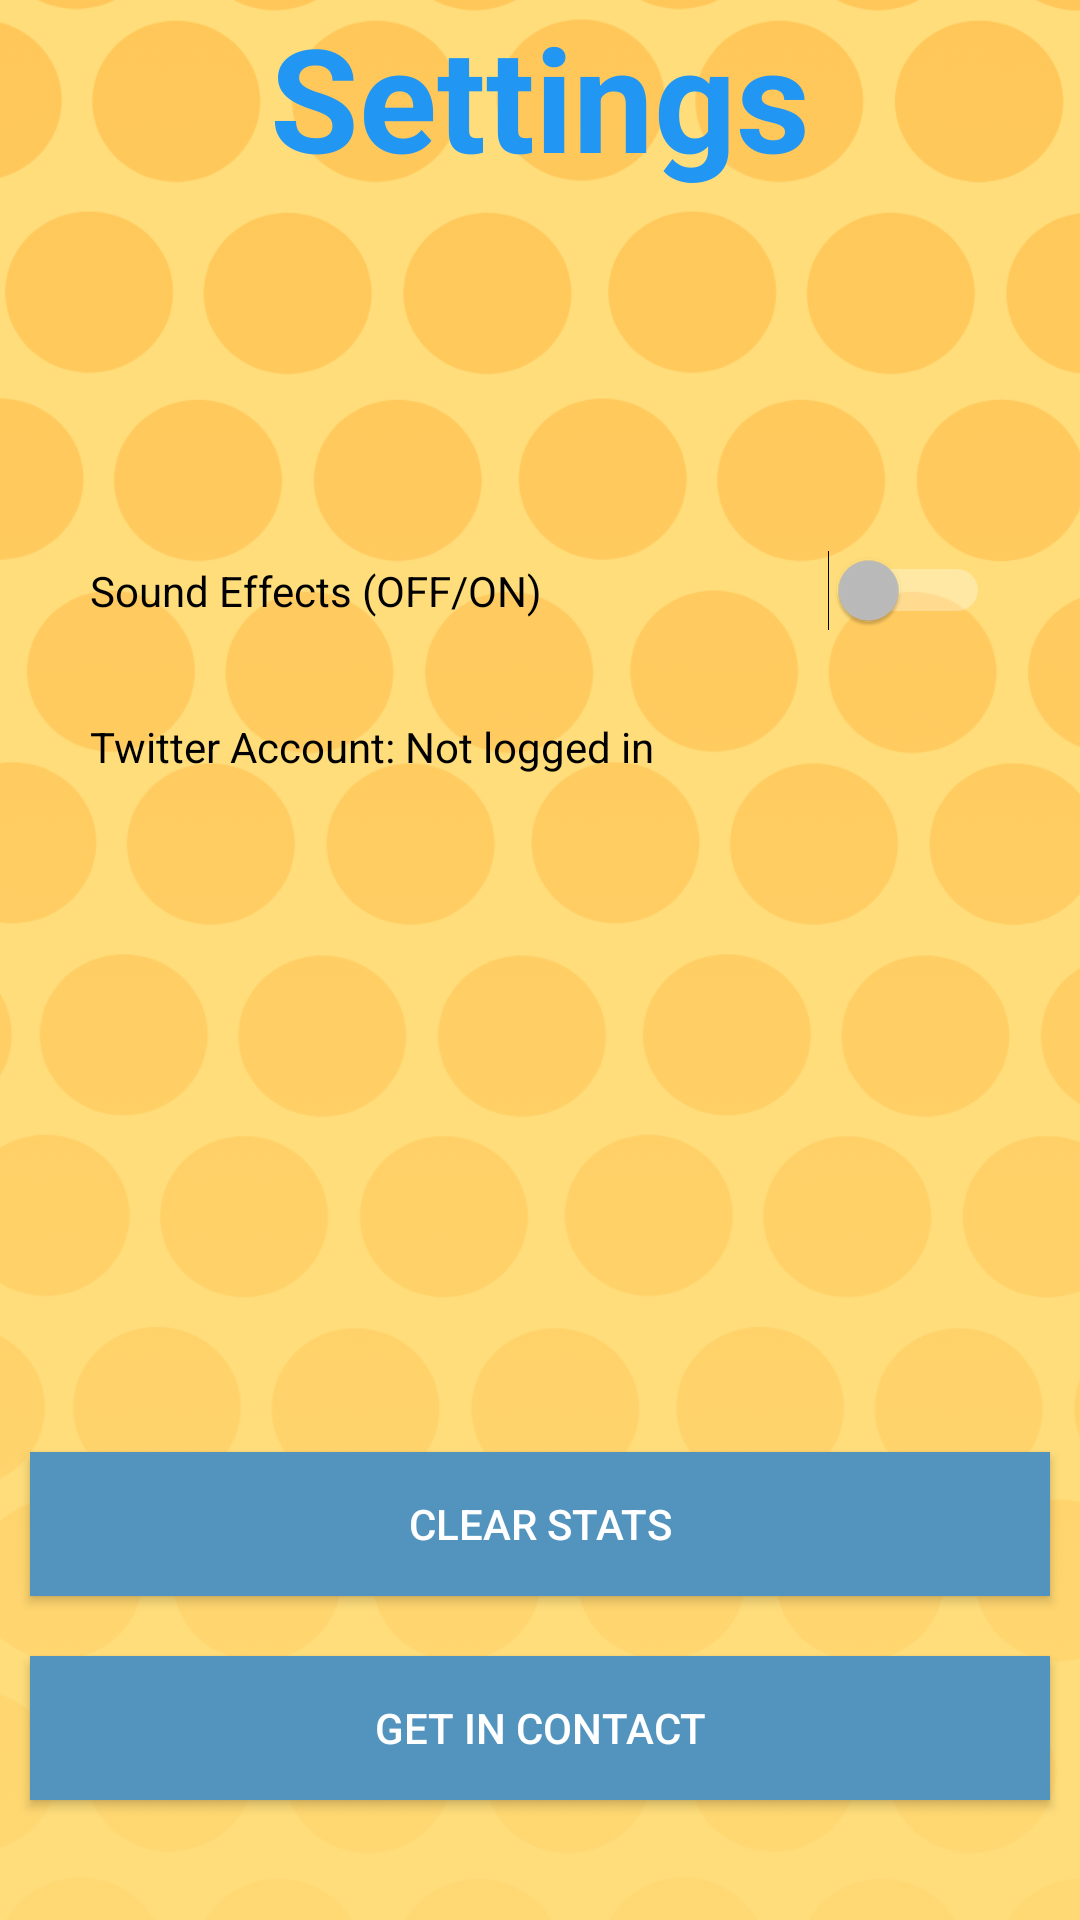

This screen was rendered from an Android layout file. Write that file and the resources it references.
<!-- AndroidManifest.xml: application theme Theme.AppCompat.NoActionBar -->
<!-- res/layout/activity_settings.xml -->
<?xml version="1.0" encoding="utf-8"?>
<androidx.constraintlayout.widget.ConstraintLayout xmlns:android="http://schemas.android.com/apk/res/android"
    xmlns:app="http://schemas.android.com/apk/res-auto"
    xmlns:tools="http://schemas.android.com/tools"
    android:layout_width="match_parent"
    android:layout_height="match_parent"
    tools:context=".Settings">

    <ImageView
        android:id="@+id/imageView15"
        android:layout_width="461dp"
        android:layout_height="937dp"
        android:layout_marginTop="-20dp"
        android:background="#00FFFFFF"
        app:layout_constraintEnd_toEndOf="parent"
        app:layout_constraintStart_toStartOf="parent"
        app:layout_constraintTop_toTopOf="parent"
        app:srcCompat="@drawable/falling_tweets_bg" />

    <Button
        android:id="@+id/getInContactButton"
        android:layout_width="0dp"
        android:layout_height="wrap_content"
        android:layout_marginStart="10dp"
        android:layout_marginEnd="10dp"
        android:layout_marginBottom="40dp"
        android:background="@color/button"
        android:onClick="getInContactButton"
        android:text="Get in contact"
        app:layout_constraintBottom_toBottomOf="parent"
        app:layout_constraintEnd_toEndOf="parent"
        app:layout_constraintHorizontal_bias="0.0"
        app:layout_constraintStart_toStartOf="parent"
        app:rippleColor="@color/button" />

    <Button
        android:id="@+id/clearStatButton"
        android:layout_width="0dp"
        android:layout_height="wrap_content"
        android:layout_marginStart="10dp"
        android:layout_marginEnd="10dp"
        android:layout_marginBottom="20dp"
        android:background="@color/button"
        android:onClick="clearStatsButton"
        android:text="Clear Stats"
        app:layout_constraintBottom_toTopOf="@+id/getInContactButton"
        app:layout_constraintEnd_toEndOf="parent"
        app:layout_constraintHorizontal_bias="0.0"
        app:layout_constraintStart_toStartOf="parent"
        app:rippleColor="@color/button" />

    <TextView
        android:id="@+id/textView4"
        android:layout_width="wrap_content"
        android:layout_height="wrap_content"
        android:text="Settings"
        android:textAlignment="center"
        android:textColor="#2196F3"
        android:textSize="48sp"
        android:textStyle="bold"
        app:layout_constraintEnd_toEndOf="parent"
        app:layout_constraintStart_toStartOf="parent"
        app:layout_constraintTop_toTopOf="parent" />

    <TextView
        android:id="@+id/account"
        android:layout_width="0dp"
        android:layout_height="wrap_content"
        android:layout_marginStart="30dp"
        android:layout_marginTop="10dp"
        android:layout_marginEnd="30dp"
        android:text="Twitter Account: Not logged in"
        android:textColor="@color/text"
        app:layout_constraintEnd_toEndOf="parent"
        app:layout_constraintStart_toStartOf="parent"
        app:layout_constraintTop_toBottomOf="@+id/switch1" />

    <Button
        android:id="@+id/signOutButton"
        android:layout_width="0dp"
        android:layout_height="wrap_content"
        android:layout_marginStart="10dp"
        android:layout_marginEnd="10dp"
        android:layout_marginBottom="20dp"
        android:background="@color/button"
        android:onClick="signOutButton"
        android:text="Sign Out"
        android:visibility="invisible"
        app:layout_constraintBottom_toTopOf="@+id/clearStatButton"
        app:layout_constraintEnd_toEndOf="parent"
        app:layout_constraintHorizontal_bias="0.0"
        app:layout_constraintStart_toStartOf="parent"
        app:rippleColor="@color/button" />

    <Switch
        android:id="@+id/switch1"
        android:layout_width="0dp"
        android:layout_height="65dp"
        android:layout_marginStart="30dp"
        android:layout_marginTop="100dp"
        android:layout_marginEnd="30dp"
        android:onClick="updateSwitch"
        android:text="Sound Effects (OFF/ON)"
        android:textColor="@color/text"
        app:layout_constraintEnd_toEndOf="parent"
        app:layout_constraintStart_toStartOf="parent"
        app:layout_constraintTop_toBottomOf="@+id/textView4" />

</androidx.constraintlayout.widget.ConstraintLayout>
<!-- resources referenced by this layout -->
<resources>
  <color name="button">#FF5294BE</color>
  <color name="text">#FF000000</color>
  <!-- drawable falling_tweets_bg: png bitmap (drawable, 138302 bytes) -->
</resources>
